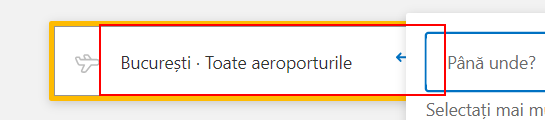
Task: Travel Buddy Robot
Workflow: SetLocation

Step 1: click on the element in window 'Flights - Booking.com' (chrome.exe)

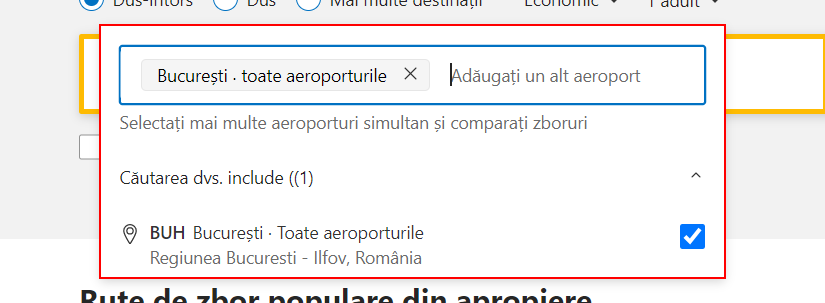
Step 2: find the element in window 'Flights - Booking.com' (chrome.exe)

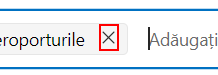
Step 3 [then]: click on the element in window 'Flights - Booking.com' (chrome.exe)

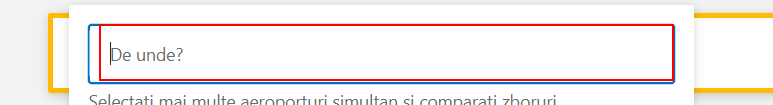
Step 4: type [in_Location] into the text box in window 'Flights - Booking.com' (chrome.exe)

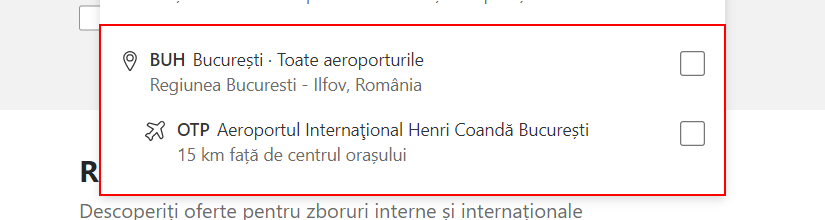
Step 5: find the list in window 'Flights - Booking.com' (chrome.exe)

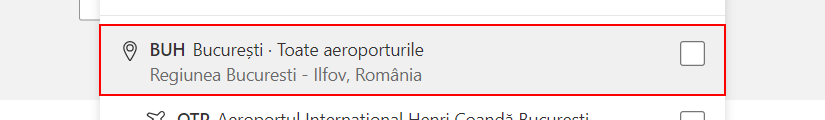
Step 6 [then]: click on the list item in window 'Flights - Booking.com' (chrome.exe)
